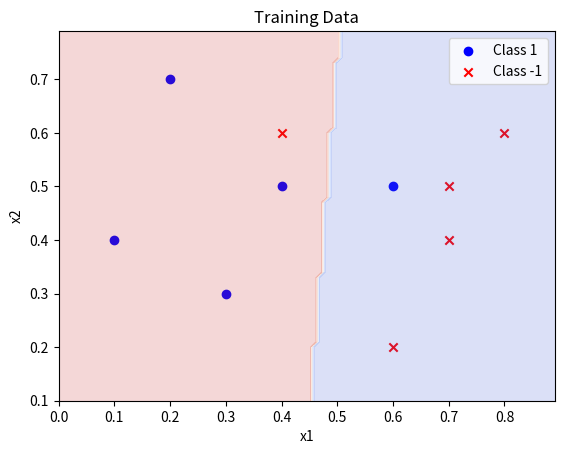

Write Python code to recreate this figure.
import numpy as np
import matplotlib.pyplot as plt

train_data = np.array([[0.2,0.7],
                      [0.3,0.3],
                      [0.4,0.5],
                      [0.6,0.5],
                      [0.1,0.4],
                      [0.4,0.6],
                      [0.6,0.2],
                      [0.7,0.4],
                      [0.8,0.6],
                      [0.7,0.5]])

train_label=np.array([1,1,1,1,1,-1,-1,-1,-1,-1])

wight=np.array([0,1,1])

def sign(x):
    if  x>=0:
        return 1
    elif x<0:
        return -1
    
def data_add_one(data):
    data = np.hstack((np.ones((len(data), 1)), data))
    return data

#可视化
def visualize_classification(X, y, w):
    # 可视化训练数据和标签
    plt.figure()
    plt.scatter(X[y == 1][:, 0], X[y == 1][:, 1], c='b', marker='o', label='Class 1')
    plt.scatter(X[y == -1][:, 0], X[y == -1][:, 1], c='r', marker='x', label='Class -1')
    plt.xlabel('x1')
    plt.ylabel('x2')
    plt.title('Training Data')
    plt.legend()
    # 画出分类面
    x1_min, x1_max = X[:, 0].min() - 0.1, X[:, 0].max() + 0.1
    x2_min, x2_max = X[:, 1].min() - 0.1, X[:, 1].max() + 0.1
    xx1, xx2 = np.meshgrid(np.arange(x1_min, x1_max, 0.01), np.arange(x2_min, x2_max, 0.01))
    grid_points = np.c_[xx1.ravel(), xx2.ravel()]
    grid_points_aug = np.hstack((np.ones((grid_points.shape[0], 1)), grid_points))
    predicted_labels = np.sign(np.dot(grid_points_aug, w))
    predicted_labels = predicted_labels.reshape(xx1.shape)
    plt.contourf(xx1, xx2, predicted_labels, alpha=0.2, cmap='coolwarm')
    plt.show()

#去除增广数据
def data_remove_one(data):
    data = data[:, 1:]
    return data

#lra算法
def train_with_lra(train_data,train_label,wight):
    
    #计算train_data的广义逆矩阵
    train_data=data_add_one(train_data)
    new_train_data=np.linalg.pinv(train_data)
    #计算权重向量w
    wight=np.dot(new_train_data,train_label)

    return wight

print("result w:",train_with_lra(train_data,train_label,wight))

visualize_classification(train_data,train_label,train_with_lra(train_data,train_label,wight))

    